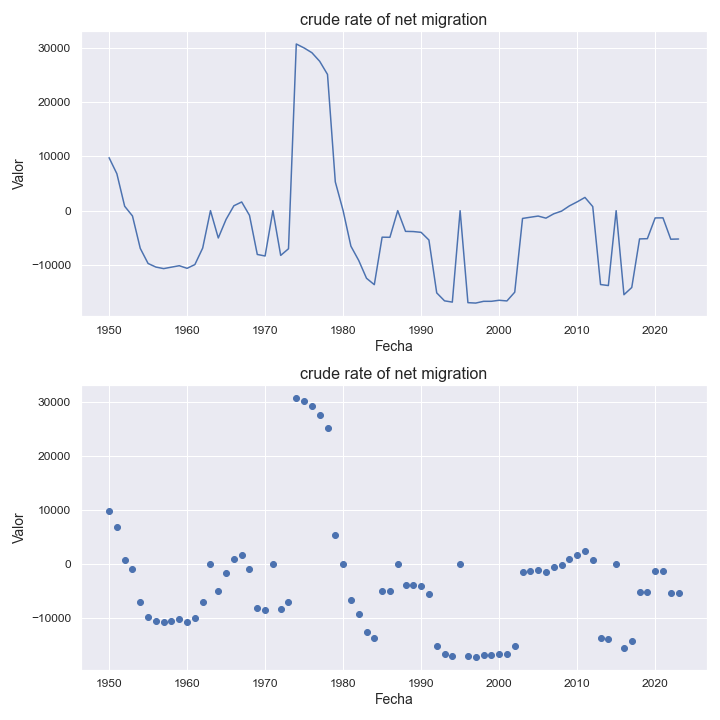

The file beside this chart, header and first rows:
indicatorshortname, locationid, location, iso2, timeid, time, value
crude rate of net migration, 798, tuvalu, tv, 1, 1950, 9779
crude rate of net migration, 798, tuvalu, tv, 2, 1951, 6817
crude rate of net migration, 798, tuvalu, tv, 3, 1952, 805.0
crude rate of net migration, 798, tuvalu, tv, 4, 1953, -987.0
crude rate of net migration, 798, tuvalu, tv, 5, 1954, -6979
crude rate of net migration, 798, tuvalu, tv, 6, 1955, -9767
crude rate of net migration, 798, tuvalu, tv, 7, 1956, -10433
crude rate of net migration, 798, tuvalu, tv, 8, 1957, -10719
crude rate of net migration, 798, tuvalu, tv, 9, 1958, -10448
crude rate of net migration, 798, tuvalu, tv, 10, 1959, -10184
crude rate of net migration, 798, tuvalu, tv, 11, 1960, -10666
crude rate of net migration, 798, tuvalu, tv, 12, 1961, -9972
crude rate of net migration, 798, tuvalu, tv, 13, 1962, -6924
crude rate of net migration, 798, tuvalu, tv, 14, 1963, -5.83
crude rate of net migration, 798, tuvalu, tv, 15, 1964, -5058
crude rate of net migration, 798, tuvalu, tv, 16, 1965, -1622
crude rate of net migration, 798, tuvalu, tv, 17, 1966, 895.0
crude rate of net migration, 798, tuvalu, tv, 18, 1967, 1594
crude rate of net migration, 798, tuvalu, tv, 19, 1968, -874.0
crude rate of net migration, 798, tuvalu, tv, 20, 1969, -8104
crude rate of net migration, 798, tuvalu, tv, 21, 1970, -8389
crude rate of net migration, 798, tuvalu, tv, 22, 1971, -8.67
crude rate of net migration, 798, tuvalu, tv, 23, 1972, -8279
crude rate of net migration, 798, tuvalu, tv, 24, 1973, -7049
crude rate of net migration, 798, tuvalu, tv, 25, 1974, 30787
crude rate of net migration, 798, tuvalu, tv, 26, 1975, 30058
crude rate of net migration, 798, tuvalu, tv, 27, 1976, 29177
crude rate of net migration, 798, tuvalu, tv, 28, 1977, 27587
crude rate of net migration, 798, tuvalu, tv, 29, 1978, 25164
crude rate of net migration, 798, tuvalu, tv, 30, 1979, 5309
crude rate of net migration, 798, tuvalu, tv, 31, 1980, 0.0
crude rate of net migration, 798, tuvalu, tv, 32, 1981, -6576
crude rate of net migration, 798, tuvalu, tv, 33, 1982, -9205
crude rate of net migration, 798, tuvalu, tv, 34, 1983, -12503
crude rate of net migration, 798, tuvalu, tv, 35, 1984, -13687
crude rate of net migration, 798, tuvalu, tv, 36, 1985, -4912
crude rate of net migration, 798, tuvalu, tv, 37, 1986, -4932
crude rate of net migration, 798, tuvalu, tv, 38, 1987, -4.49
crude rate of net migration, 798, tuvalu, tv, 39, 1988, -3838
crude rate of net migration, 798, tuvalu, tv, 40, 1989, -3873
crude rate of net migration, 798, tuvalu, tv, 41, 1990, -4017
crude rate of net migration, 798, tuvalu, tv, 42, 1991, -5435
crude rate of net migration, 798, tuvalu, tv, 43, 1992, -15205
crude rate of net migration, 798, tuvalu, tv, 44, 1993, -16674
crude rate of net migration, 798, tuvalu, tv, 45, 1994, -16909
crude rate of net migration, 798, tuvalu, tv, 46, 1995, -16.85
crude rate of net migration, 798, tuvalu, tv, 47, 1996, -17012
crude rate of net migration, 798, tuvalu, tv, 48, 1997, -17086
crude rate of net migration, 798, tuvalu, tv, 49, 1998, -16765
crude rate of net migration, 798, tuvalu, tv, 50, 1999, -16762
crude rate of net migration, 798, tuvalu, tv, 51, 2000, -16569
crude rate of net migration, 798, tuvalu, tv, 52, 2001, -16693
crude rate of net migration, 798, tuvalu, tv, 53, 2002, -15074
crude rate of net migration, 798, tuvalu, tv, 54, 2003, -1447
crude rate of net migration, 798, tuvalu, tv, 55, 2004, -1225
crude rate of net migration, 798, tuvalu, tv, 56, 2005, -1009
crude rate of net migration, 798, tuvalu, tv, 57, 2006, -1395
crude rate of net migration, 798, tuvalu, tv, 58, 2007, -591.0
crude rate of net migration, 798, tuvalu, tv, 59, 2008, -97.0
crude rate of net migration, 798, tuvalu, tv, 60, 2009, 866.0
... 14 more rows
